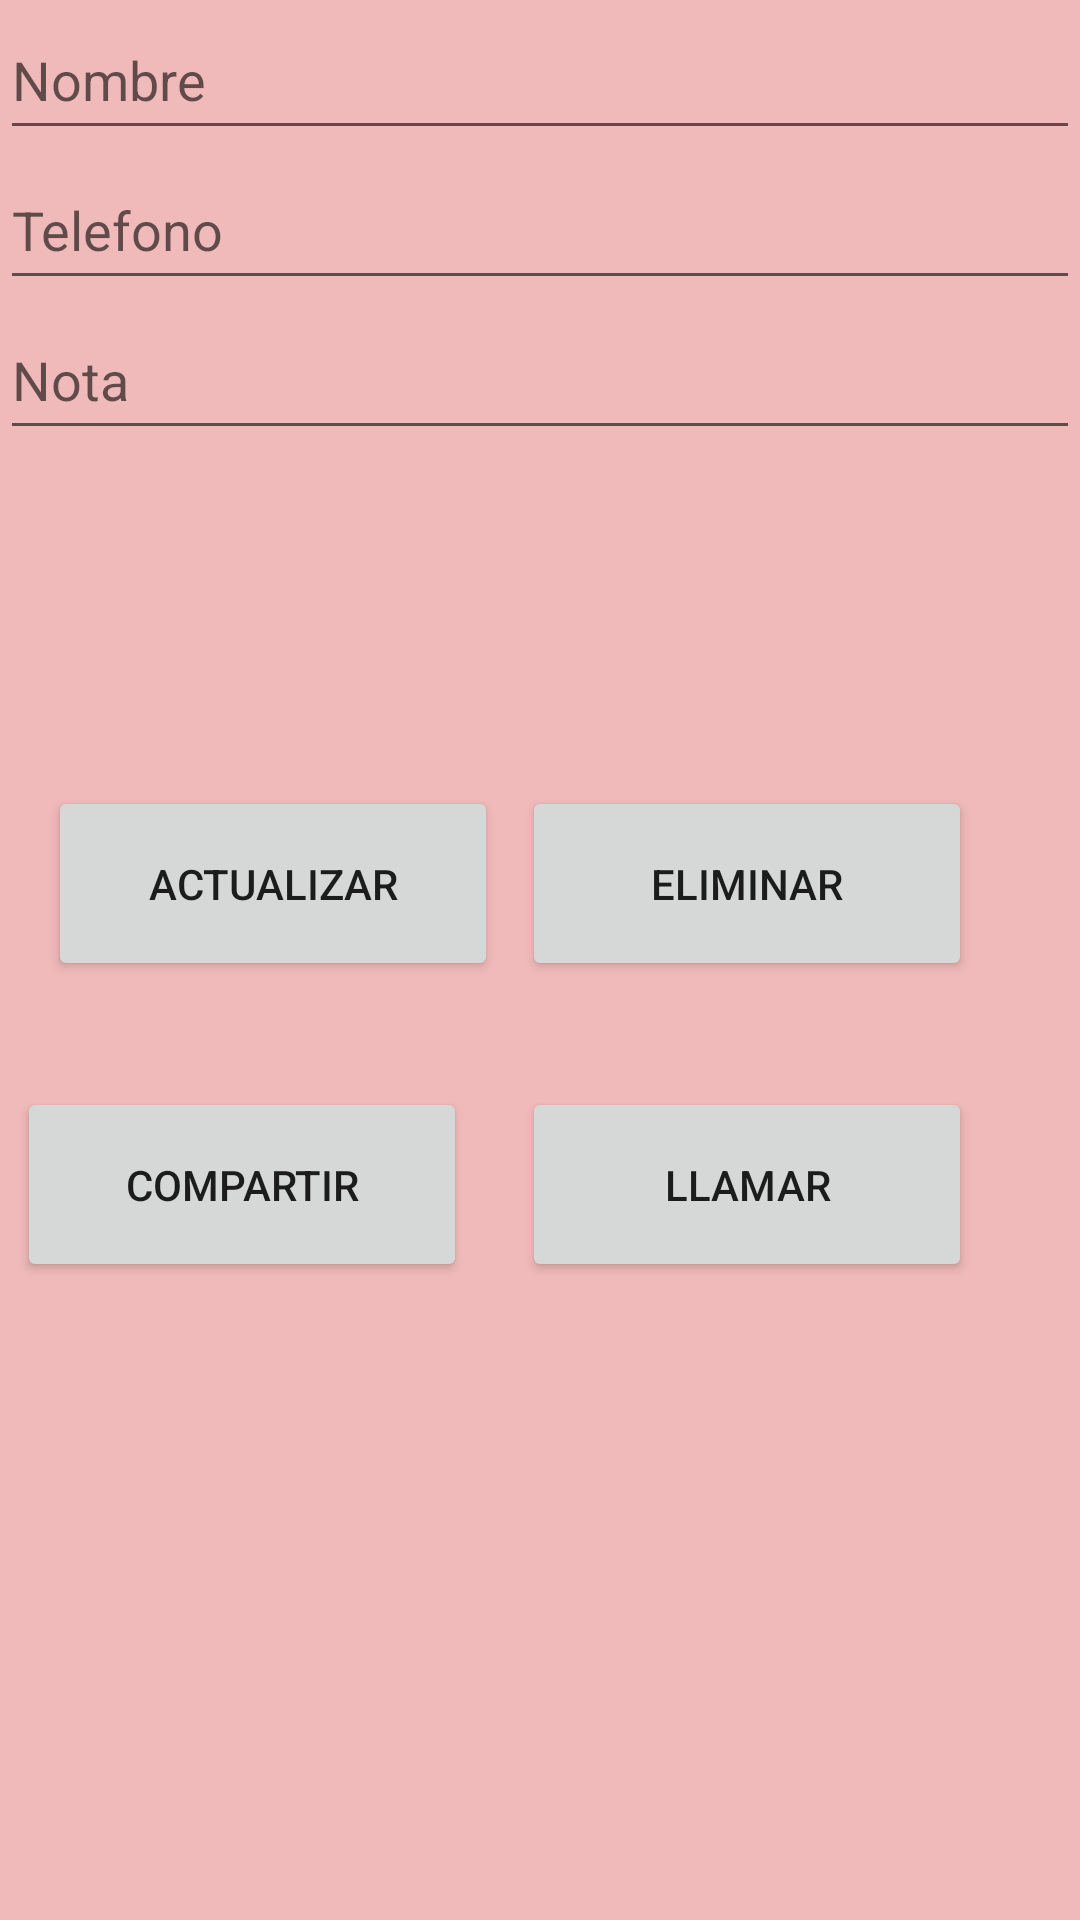

Produce the Android XML layout that renders to this screen, including the resource entries it uses.
<!-- AndroidManifest.xml: application theme Theme.PM1E18169 -->
<!-- res/layout/activity_acciones.xml -->
<?xml version="1.0" encoding="utf-8"?>
<androidx.constraintlayout.widget.ConstraintLayout xmlns:android="http://schemas.android.com/apk/res/android"
    xmlns:app="http://schemas.android.com/apk/res-auto"
    xmlns:tools="http://schemas.android.com/tools"
    android:layout_width="match_parent"
    android:layout_height="match_parent"
    android:background="#F1BABA"
    tools:context=".ActivityAcciones">


    <EditText
        android:id="@+id/txtnombr"
        android:layout_width="match_parent"
        android:layout_height="50dp"
        android:hint="Nombre"
        android:inputType="textPersonName"
        tools:ignore="MissingConstraints" />

    <EditText
        android:id="@+id/txtte"
        android:layout_width="match_parent"
        android:layout_height="50dp"
        android:ems="10"
        android:hint="Telefono"
        android:inputType="phone"
        app:layout_constraintTop_toBottomOf="@+id/txtnombr"
        tools:ignore="MissingConstraints"
        tools:layout_editor_absoluteX="0dp" />

    <EditText
        android:id="@+id/txtnot"
        android:layout_width="match_parent"
        android:layout_height="50dp"
        android:ems="10"
        android:hint="Nota"
        android:inputType="text"
        app:layout_constraintTop_toBottomOf="@+id/txtte"
        tools:ignore="MissingConstraints"
        tools:layout_editor_absoluteX="-16dp" />

    <Button
        android:id="@+id/btnact"
        android:layout_width="150dp"
        android:layout_height="65dp"
        android:layout_marginStart="16dp"
        android:layout_marginTop="112dp"
        android:text="Actualizar"
        app:layout_constraintStart_toStartOf="parent"
        app:layout_constraintTop_toBottomOf="@+id/txtnot" />

    <Button
        android:id="@+id/btneliminar"
        android:layout_width="150dp"
        android:layout_height="65dp"
        android:layout_marginTop="112dp"
        android:layout_marginEnd="36dp"
        android:text="Eliminar"
        app:layout_constraintEnd_toEndOf="parent"
        app:layout_constraintHorizontal_bias="1.0"
        app:layout_constraintStart_toEndOf="@+id/btnact"
        app:layout_constraintTop_toBottomOf="@+id/txtnot" />

    <Button
        android:id="@+id/btncomp"
        android:layout_width="150dp"
        android:layout_height="65dp"
        android:text="Compartir"
        app:layout_constraintBottom_toBottomOf="parent"
        app:layout_constraintEnd_toStartOf="@+id/btnllamar"
        app:layout_constraintHorizontal_bias="0.238"
        app:layout_constraintStart_toStartOf="parent"
        app:layout_constraintTop_toBottomOf="@+id/btnact"
        app:layout_constraintVertical_bias="0.142"
        tools:ignore="MissingConstraints" />

    <Button
        android:id="@+id/btnllamar"
        android:layout_width="150dp"
        android:layout_height="65dp"
        android:layout_marginEnd="36dp"
        android:text="Llamar"
        app:layout_constraintBottom_toBottomOf="parent"
        app:layout_constraintEnd_toEndOf="parent"
        app:layout_constraintTop_toBottomOf="@+id/btneliminar"
        app:layout_constraintVertical_bias="0.142" />
</androidx.constraintlayout.widget.ConstraintLayout>
<!-- resources referenced by this layout -->
<resources>
  <style name="Theme.PM1E18169" parent="Theme.MaterialComponents.DayNight.DarkActionBar">
          
          <item name="colorPrimary">@color/purple_500</item>
          <item name="colorPrimaryVariant">@color/purple_700</item>
          <item name="colorOnPrimary">@color/white</item>
          
          <item name="colorSecondary">@color/teal_200</item>
          <item name="colorSecondaryVariant">@color/teal_700</item>
          <item name="colorOnSecondary">@color/black</item>
          
          <item name="android:statusBarColor">?attr/colorPrimaryVariant</item>
          
      </style>
  <!-- not gathered from this repository: default colours our renderer supplied (Android Studio template values) -->
  <color name="purple_500">#FF6200EE</color>
  <color name="purple_700">#FF3700B3</color>
  <color name="teal_200">#FF03DAC5</color>
  <color name="teal_700">#FF018786</color>
  <color name="black">#FF000000</color>
  <color name="white">#FFFFFFFF</color>
</resources>
